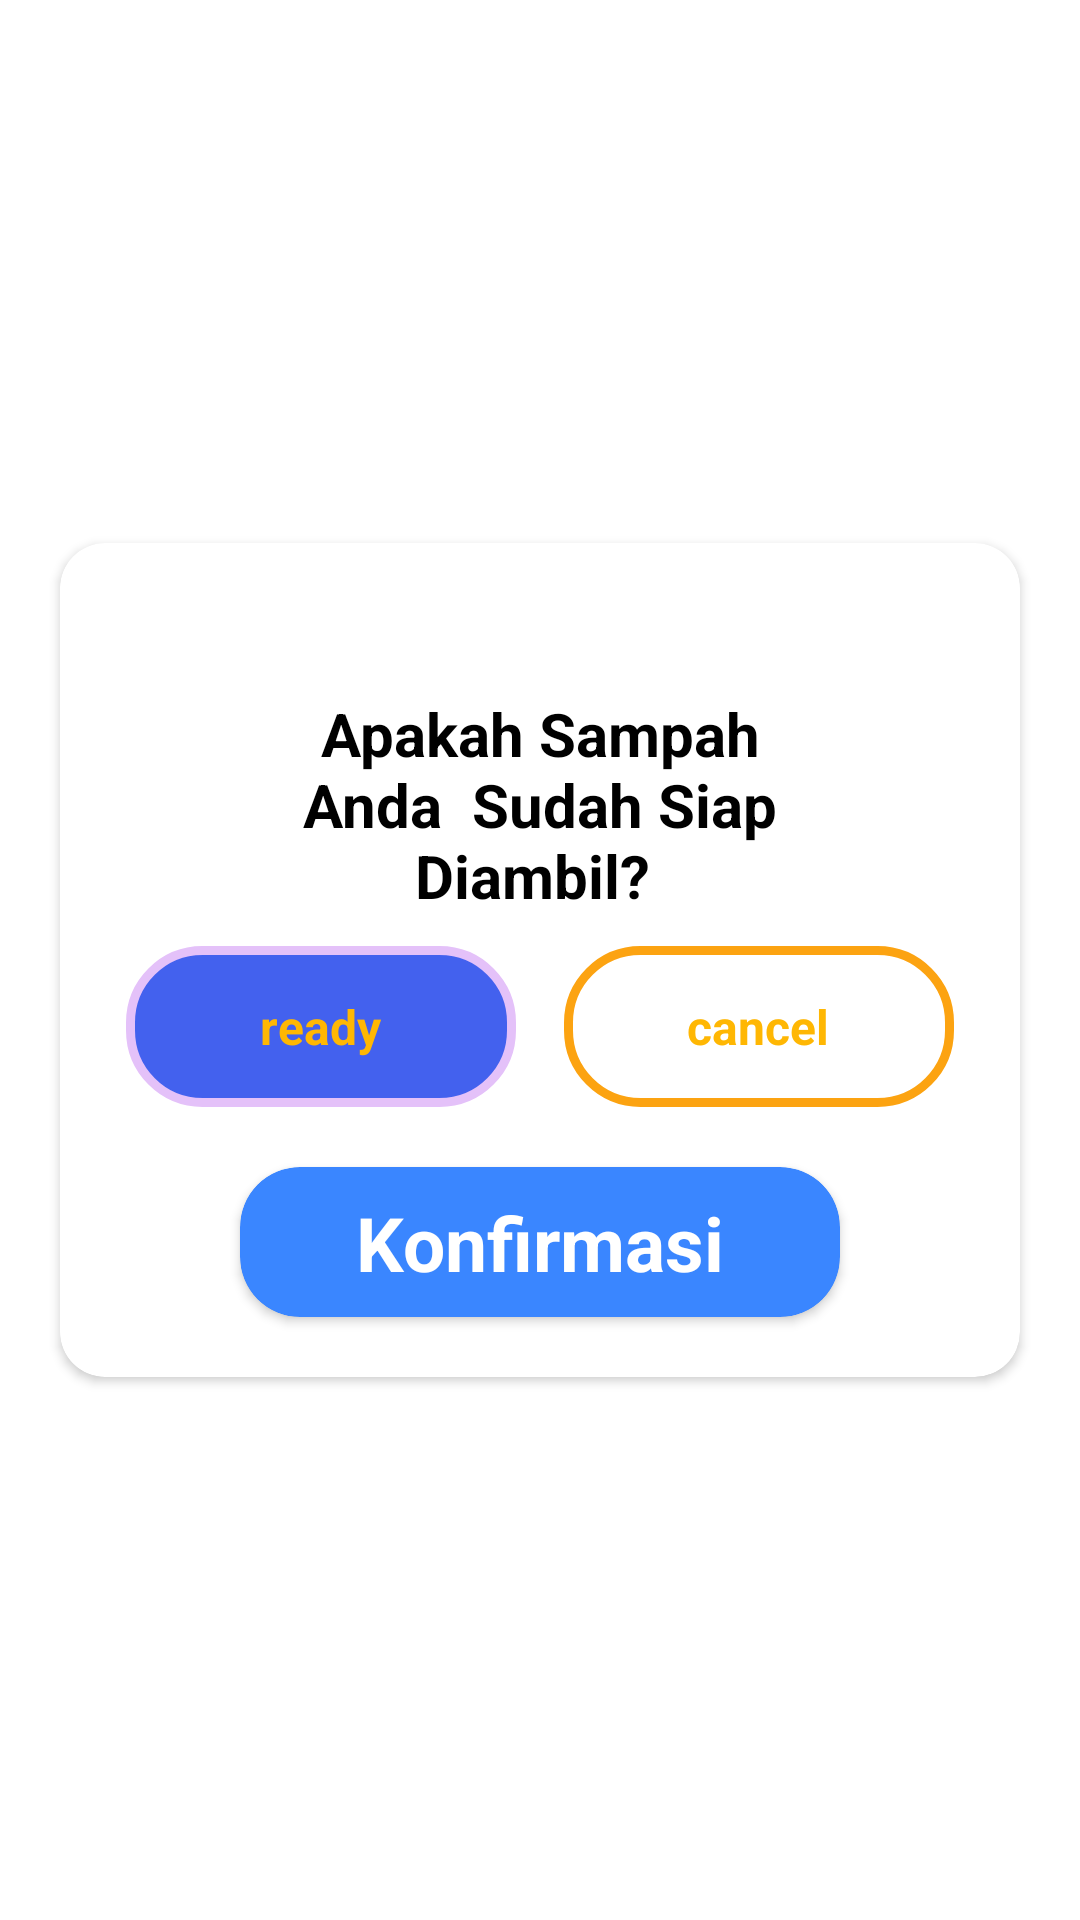

The Android layout XML behind this screen, and the referenced resources:
<!-- AndroidManifest.xml: application theme AppTheme -->
<!-- res/layout/dialog_state_setor.xml -->
<?xml version="1.0" encoding="utf-8"?>
<androidx.constraintlayout.widget.ConstraintLayout xmlns:android="http://schemas.android.com/apk/res/android"
    xmlns:app="http://schemas.android.com/apk/res-auto"
    xmlns:tools="http://schemas.android.com/tools"
    android:layout_width="match_parent"
    android:layout_height="match_parent">

    <androidx.cardview.widget.CardView
        android:layout_width="match_parent"
        android:layout_height="wrap_content"
        android:layout_margin="20dp"
        app:cardCornerRadius="15dp"
        app:layout_constraintBottom_toBottomOf="parent"
        app:layout_constraintTop_toTopOf="parent">

        <androidx.constraintlayout.widget.ConstraintLayout
            android:layout_width="match_parent"
            android:layout_height="match_parent">

            <TextView
                android:id="@+id/textView20"
                android:layout_width="180dp"
                android:layout_height="wrap_content"
                android:layout_marginTop="50dp"
                android:text="Apakah Sampah Anda  Sudah Siap Diambil? "
                android:textAlignment="center"
                android:textColor="#000"
                android:textSize="20sp"
                android:textStyle="bold"
                app:layout_constraintEnd_toEndOf="parent"
                app:layout_constraintStart_toStartOf="parent"
                app:layout_constraintTop_toTopOf="parent" />

            <RadioGroup
                android:id="@+id/RadioGroupState"
                android:layout_width="wrap_content"
                android:layout_height="wrap_content"
                android:layout_marginTop="10dp"
                android:checkedButton="@id/ready1"
                android:orientation="horizontal"
                app:layout_constraintBottom_toTopOf="@+id/buttonConfirm2"
                app:layout_constraintEnd_toEndOf="parent"
                app:layout_constraintStart_toStartOf="parent"
                app:layout_constraintTop_toBottomOf="@+id/textView20">

                <RadioButton
                    android:id="@+id/ready1"
                    android:layout_width="130dp"
                    android:layout_height="wrap_content"
                    android:background="@drawable/like_dislike_background_selector"
                    android:button="@android:color/transparent"
                    android:padding="16dp"
                    android:text="ready"
                    android:textAlignment="center"
                    android:textColor="#ffb703"
                    android:textSize="16sp"
                    android:textStyle="bold"
                    app:drawableTint="@color/like_dislike_text_selector" />

                <RadioButton
                    android:id="@+id/cancel2"
                    android:layout_width="130dp"
                    android:layout_height="wrap_content"
                    android:layout_marginStart="16dp"
                    android:background="@drawable/like_dislike_background_selector"
                    android:button="@android:color/transparent"
                    android:padding="16dp"
                    android:text="cancel"
                    android:textAlignment="center"
                    android:textColor="#ffb703"
                    android:textSize="16sp"
                    android:textStyle="bold"
                    app:drawableTint="@color/like_dislike_text_selector" />

            </RadioGroup>

            <androidx.cardview.widget.CardView
                android:id="@+id/buttonConfirm2"
                android:layout_width="200dp"
                android:layout_height="50dp"
                android:layout_margin="20dp"
                android:backgroundTint="#3a86ff"
                app:cardCornerRadius="20dp"
                app:layout_constraintBottom_toBottomOf="parent"
                app:layout_constraintEnd_toEndOf="parent"
                app:layout_constraintStart_toStartOf="parent"
                app:layout_constraintTop_toBottomOf="@+id/RadioGroupState">

                <androidx.constraintlayout.widget.ConstraintLayout
                    android:layout_width="match_parent"
                    android:layout_height="match_parent">

                    <TextView
                        android:layout_width="wrap_content"
                        android:layout_height="wrap_content"
                        android:text="Konfirmasi"
                        android:textColor="#fff"
                        android:textSize="25sp"
                        android:textStyle="bold"
                        app:layout_constraintBottom_toBottomOf="parent"
                        app:layout_constraintEnd_toEndOf="parent"
                        app:layout_constraintStart_toStartOf="parent"
                        app:layout_constraintTop_toTopOf="parent" />

                </androidx.constraintlayout.widget.ConstraintLayout>

            </androidx.cardview.widget.CardView>
        </androidx.constraintlayout.widget.ConstraintLayout>
    </androidx.cardview.widget.CardView>

</androidx.constraintlayout.widget.ConstraintLayout>
<!-- resources referenced by this layout -->
<resources>
  <!-- drawable like_dislike_background_selector (drawable) -->
  <?xml version="1.0" encoding="utf-8"?>
  <selector xmlns:android="http://schemas.android.com/apk/res/android">
      <item android:drawable="@drawable/like_dislike_checked_background" android:state_checked="true" />
      <item android:drawable="@drawable/like_dislike_unchecked_background" />
  </selector>
  <style name="AppTheme" parent="Theme.MaterialComponents.Light.DarkActionBar">
          
          <item name="colorPrimary">@color/red</item>
          <item name="colorPrimaryDark">@color/colorPrimaryDark</item>
          <item name="colorAccent">@color/colorAccent</item>
      </style>
  <!-- drawable like_dislike_checked_background (drawable) -->
  <?xml version="1.0" encoding="utf-8"?>
  <shape xmlns:android="http://schemas.android.com/apk/res/android"
      android:shape="rectangle">
      <solid android:color="#4361ee" />
      <corners android:radius="24dp" />
      <stroke
          android:width="3dp"
          android:color="#e4c1f9" />
      <corners android:radius="24dp" />
  </shape>
  <!-- drawable like_dislike_unchecked_background (drawable) -->
  <?xml version="1.0" encoding="utf-8"?>
  <shape xmlns:android="http://schemas.android.com/apk/res/android"
      android:shape="rectangle">
      <solid android:color="#FFF" />
      <stroke
          android:width="3dp"
          android:color="#fca311" />
      <corners android:radius="24dp" />
  </shape>
  <color name="red">#ff006e</color>
  <color name="colorPrimaryDark">#3700B3</color>
  <color name="colorAccent">#03DAC5</color>
</resources>
